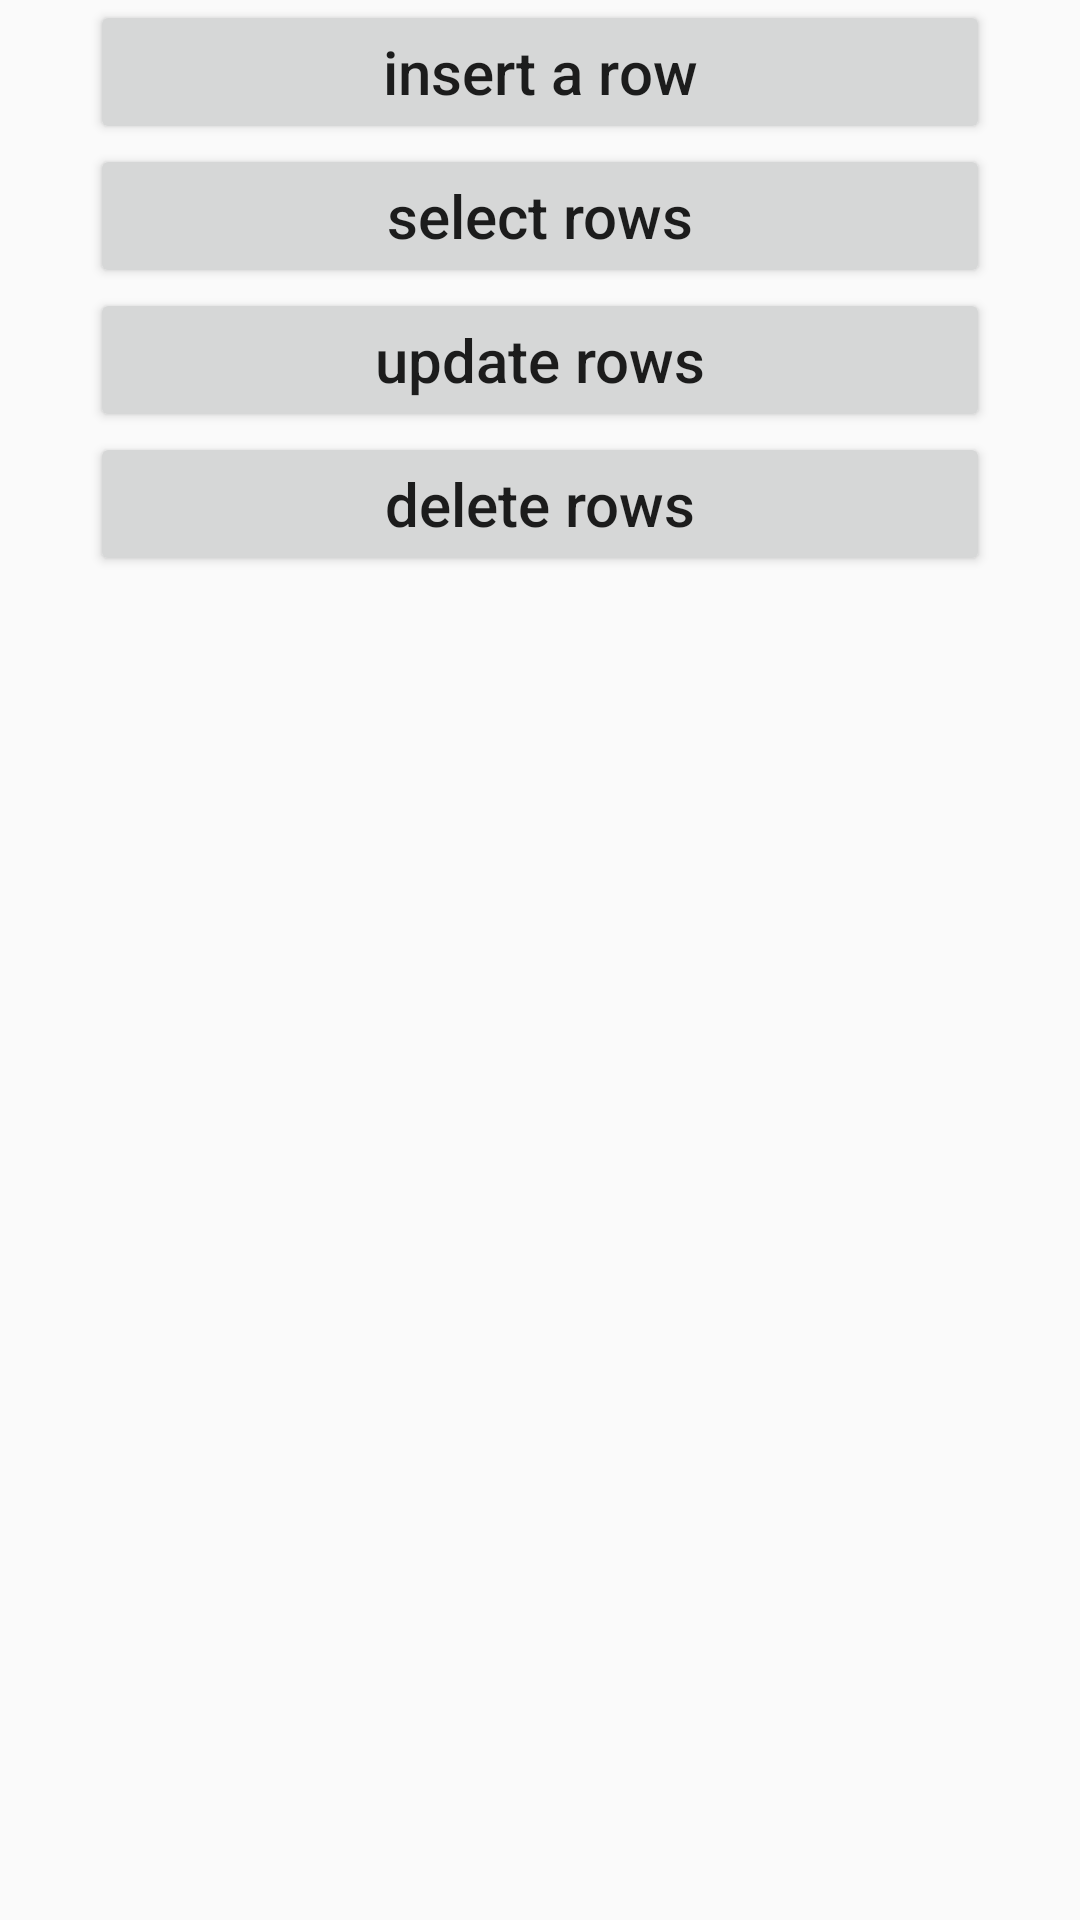

Android layout source for this screen:
<!-- AndroidManifest.xml: application theme AppTheme -->
<!-- res/layout/activity_main.xml -->
<?xml version="1.0" encoding="utf-8"?>
<RelativeLayout xmlns:android="http://schemas.android.com/apk/res/android"
    xmlns:tools="http://schemas.android.com/tools"
    android:layout_width="match_parent"
    android:layout_height="match_parent"
    android:paddingBottom="@dimen/activity_vertical_margin"
    android:paddingLeft="@dimen/activity_horizontal_margin"
    android:paddingRight="@dimen/activity_horizontal_margin"
    android:paddingTop="@dimen/activity_vertical_margin"
    tools:context="com.wangpin.ice.sqlit_demo.MainActivity">

    <Button
        android:id="@+id/insertBtn"
        style="@style/funcBtn"
        android:layout_centerHorizontal="true"
        android:text="@string/insert_btn"
        />

    <Button
        android:id="@+id/selectBtn"
        style="@style/funcBtn"
        android:layout_centerHorizontal="true"
        android:layout_below="@id/insertBtn"
        android:text="@string/select_btn"
        />

    <Button
        android:id="@+id/updateBtn"
        style="@style/funcBtn"
        android:layout_centerHorizontal="true"
        android:layout_below="@id/selectBtn"
        android:text="@string/update_btn"
        />

    <Button
        android:id="@+id/deleteBtn"
        style="@style/funcBtn"
        android:layout_centerHorizontal="true"
        android:layout_below="@id/updateBtn"
        android:text="@string/delete_btn"
        />


</RelativeLayout>
<!-- resources referenced by this layout -->
<resources>
  <string name="delete_btn">delete rows</string>
  <string name="insert_btn">insert a row</string>
  <string name="select_btn">select rows</string>
  <string name="update_btn">update rows</string>
  <style name="funcBtn">
          <item name="android:layout_height">wrap_content</item>
          <item name="android:layout_width">300dp</item>
          <item name="android:textSize">20sp</item>
          <item name="android:textAllCaps">false</item>
      </style>
  <style name="AppTheme" parent="Theme.AppCompat.Light.DarkActionBar">
          
          <item name="colorPrimary">@color/colorPrimary</item>
          <item name="colorPrimaryDark">@color/colorPrimaryDark</item>
          <item name="colorAccent">@color/colorAccent</item>
      </style>
  <!-- not gathered from this repository: default colours our renderer supplied (Android Studio template values) -->
  <color name="colorPrimary">#FF6200EE</color>
  <color name="colorPrimaryDark">#FF3700B3</color>
  <color name="colorAccent">#FF03DAC5</color>
</resources>
